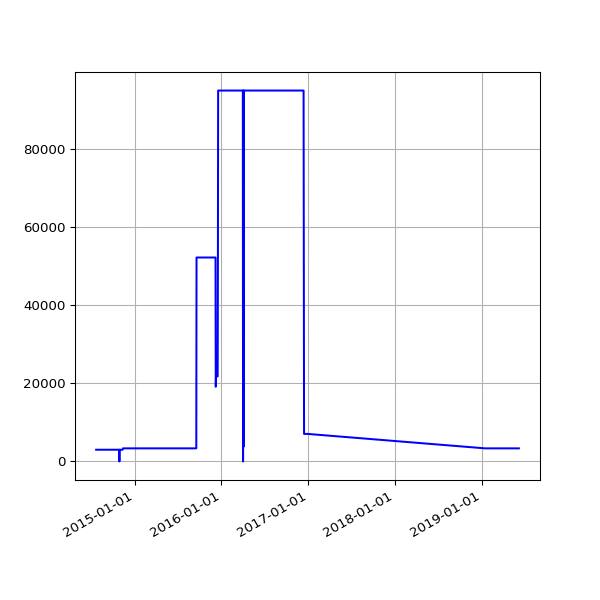

Data behind this chart, as committed beside it:
date, value
2014-07-22 02:51:59 +0100, 2998
2014-07-23 02:44:13 +0100, 2998
2014-07-24 02:44:25 +0100, 2998
2014-07-25 02:41:15 +0100, 2998
2014-07-26 02:39:35 +0100, 2998
2014-07-27 02:33:02 +0100, 2998
2014-07-28 02:39:50 +0100, 2998
2014-07-29 02:39:37 +0100, 2998
2014-07-30 02:44:11 +0100, 2998
2014-07-31 02:37:16 +0100, 2998
2014-08-01 02:45:26 +0100, 2998
2014-08-02 02:34:49 +0100, 2998
2014-08-03 03:05:19 +0100, 2998
2014-08-04 02:45:32 +0100, 2998
2014-08-05 02:45:33 +0100, 2998
2014-08-06 02:43:20 +0100, 2998
2014-08-07 02:41:52 +0100, 2998
2014-08-08 02:43:24 +0100, 2998
2014-08-09 02:35:17 +0100, 2998
2014-08-10 02:37:17 +0100, 2998
2014-08-11 02:49:09 +0100, 2998
2014-08-12 02:36:56 +0100, 2998
2014-08-13 02:41:52 +0100, 2998
2014-08-14 02:39:20 +0100, 2998
2014-08-15 02:40:32 +0100, 2998
2014-08-16 02:39:22 +0100, 2998
2014-08-17 02:37:23 +0100, 2998
2014-08-18 02:40:14 +0100, 2998
2014-08-19 02:41:31 +0100, 2998
2014-08-20 02:41:02 +0100, 2998
2014-08-21 02:46:25 +0100, 2998
2014-08-22 02:42:42 +0100, 2998
2014-08-23 02:49:08 +0100, 2998
2014-08-24 02:41:34 +0100, 2998
2014-08-25 02:44:26 +0100, 2998
2014-08-26 02:45:33 +0100, 2998
2014-08-27 02:47:23 +0100, 2998
2014-08-28 02:45:45 +0100, 2998
2014-08-29 02:52:17 +0100, 2998
2014-08-30 02:41:53 +0100, 2998
2014-08-31 02:41:54 +0100, 2998
2014-09-01 02:41:45 +0100, 2998
2014-09-02 02:56:38 +0100, 2998
2014-09-03 02:53:41 +0100, 2998
2014-09-04 03:09:09 +0100, 2998
2014-09-05 02:53:14 +0100, 2998
2014-09-06 02:45:18 +0100, 2998
2014-09-07 02:42:16 +0100, 2998
2014-09-08 03:37:13 +0100, 2998
2014-09-09 02:50:39 +0100, 2998
2014-09-10 02:53:39 +0100, 2998
2014-09-11 03:39:38 +0100, 2998
2014-09-12 02:44:06 +0100, 2998
2014-09-13 02:45:19 +0100, 2998
2014-09-14 02:46:09 +0100, 2998
2014-09-15 02:51:21 +0100, 2998
2014-09-16 02:51:21 +0100, 2998
2014-09-17 02:50:45 +0100, 2998
2014-09-18 02:52:25 +0100, 2998
2014-09-19 02:50:21 +0100, 2998
... 755 more rows
